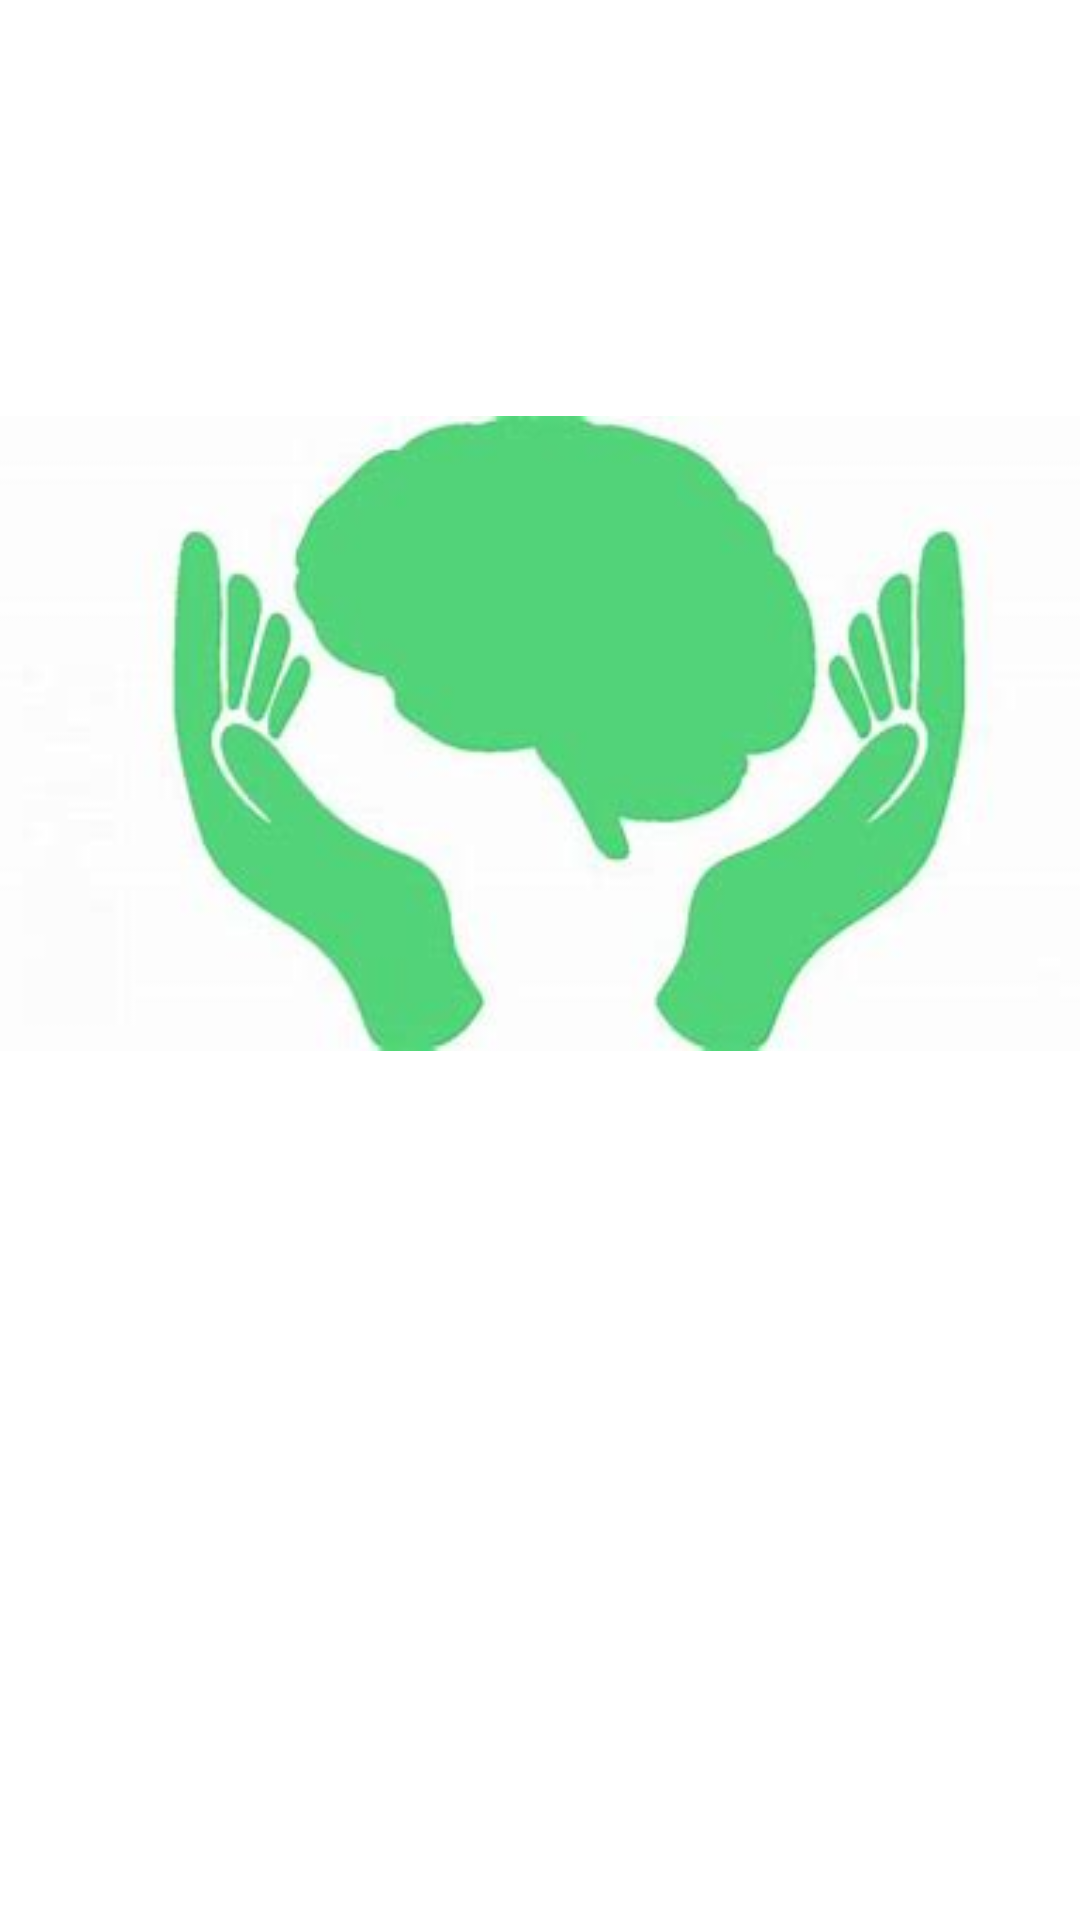

Android layout source for this screen:
<!-- AndroidManifest.xml: application theme Theme.ChromeDino -->
<!-- res/layout/activity_main.xml -->
<?xml version="1.0" encoding="utf-8"?>
<androidx.constraintlayout.widget.ConstraintLayout xmlns:android="http://schemas.android.com/apk/res/android"
    xmlns:app="http://schemas.android.com/apk/res-auto"
    xmlns:tools="http://schemas.android.com/tools"
    android:layout_width="match_parent"
    android:layout_height="match_parent"
    tools:context=".MainActivity">

    <ImageView
        android:id="@+id/logo"
        android:layout_width="wrap_content"
        android:layout_height="wrap_content"
        app:layout_constraintBottom_toBottomOf="parent"
        app:layout_constraintEnd_toEndOf="parent"
        app:layout_constraintHorizontal_bias="0.571"
        app:layout_constraintStart_toStartOf="parent"
        app:layout_constraintTop_toTopOf="parent"
        app:layout_constraintVertical_bias="0.318"
        app:srcCompat="@drawable/logo"
        tools:ignore="ImageContrastCheck"
        android:contentDescription="@string/logo" />


</androidx.constraintlayout.widget.ConstraintLayout>
<!-- resources referenced by this layout -->
<resources>
  <!-- drawable logo: jpg bitmap (drawable, 7446 bytes) -->
  <string name="logo">TODO</string>
  <style name="Theme.ChromeDino" parent="Theme.MaterialComponents.DayNight.DarkActionBar">
          
          <item name="colorPrimary">@color/purple_500</item>
          <item name="colorPrimaryVariant">@color/purple_700</item>
          <item name="colorOnPrimary">@color/white</item>
          
          <item name="colorSecondary">@color/teal_200</item>
          <item name="colorSecondaryVariant">@color/teal_700</item>
          <item name="colorOnSecondary">@color/black</item>
          
          <item name="android:statusBarColor" tools:targetApi="l">?attr/colorPrimaryVariant</item>
          
      </style>
  <!-- not gathered from this repository: default colours our renderer supplied (Android Studio template values) -->
  <color name="purple_500">#FF6200EE</color>
  <color name="purple_700">#FF3700B3</color>
  <color name="teal_200">#FF03DAC5</color>
  <color name="teal_700">#FF018786</color>
  <color name="black">#FF000000</color>
  <color name="white">#FFFFFFFF</color>
</resources>
